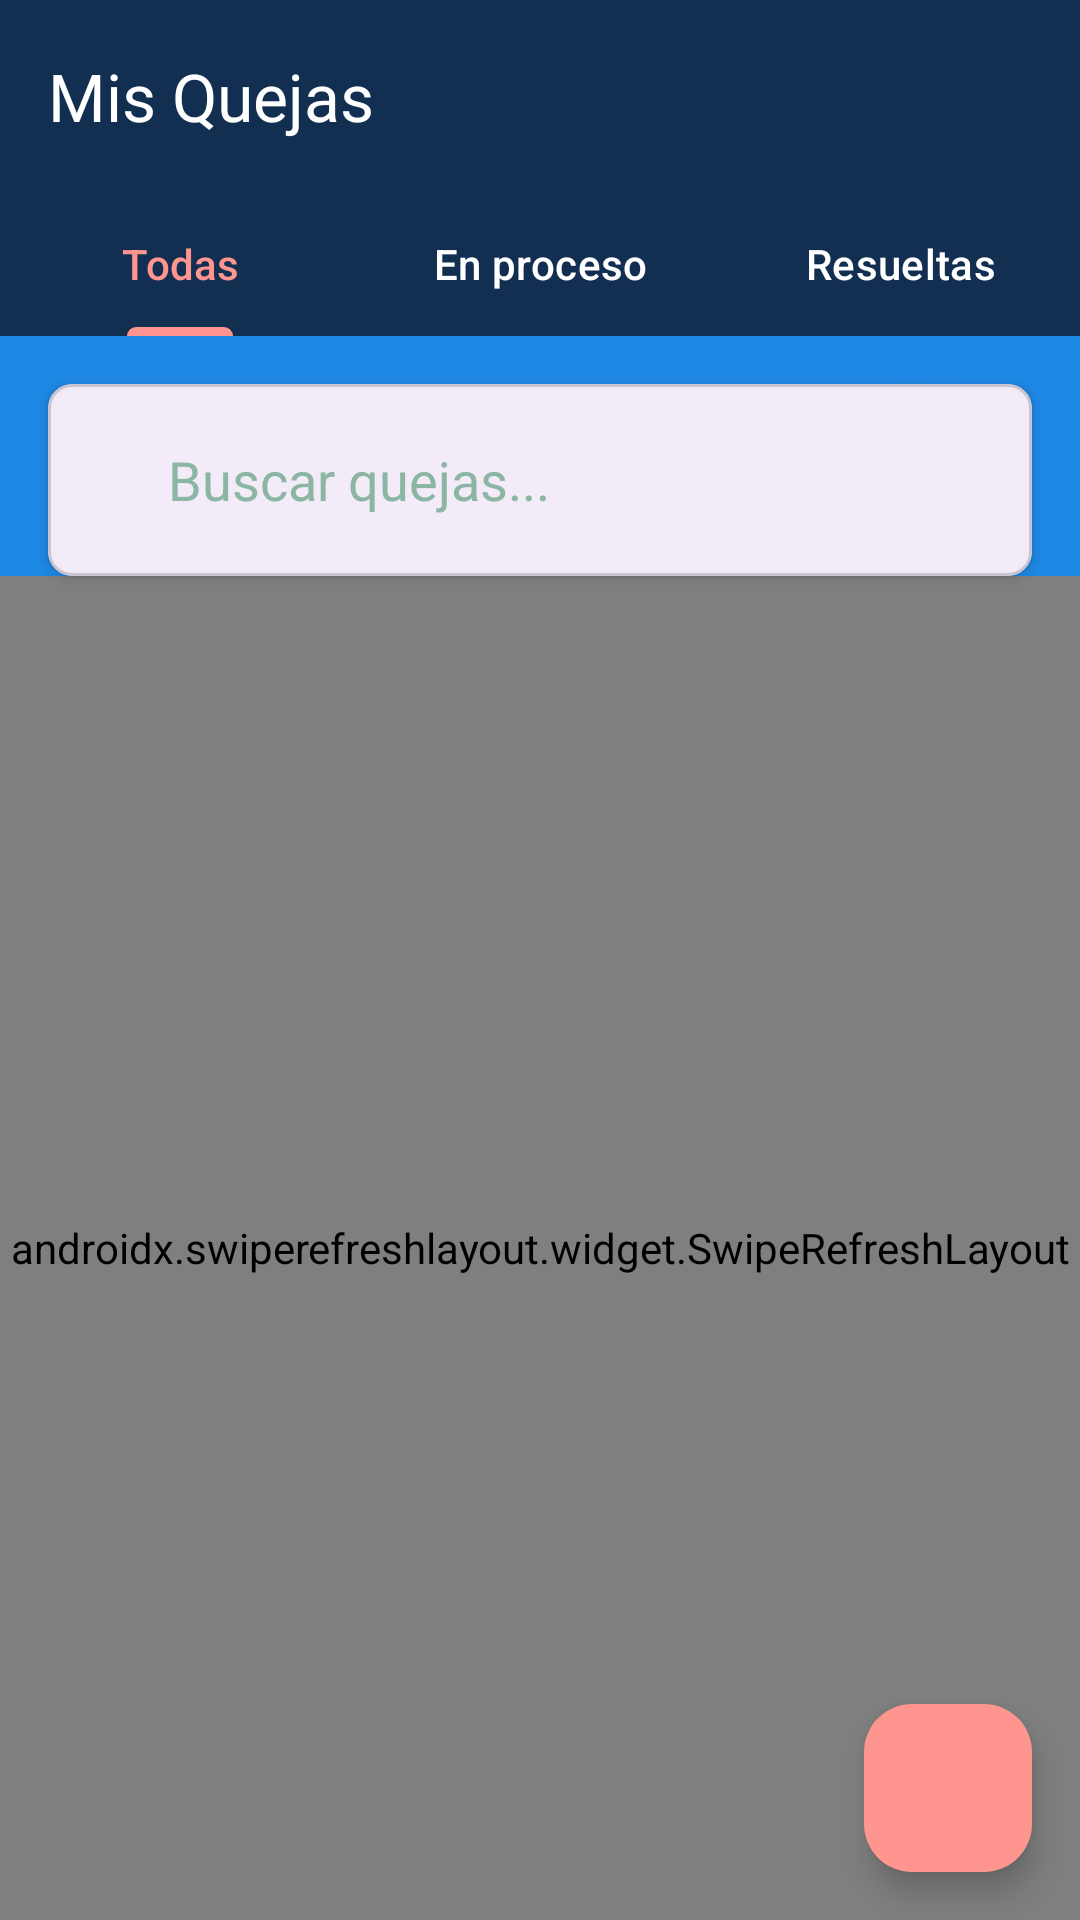

Layout XML and referenced resources for this Android screen:
<!-- AndroidManifest.xml: application theme Theme.AppAlertaMDI -->
<!-- res/layout/lista_quejas.xml -->
<?xml version="1.0" encoding="utf-8"?>
<androidx.coordinatorlayout.widget.CoordinatorLayout
    xmlns:android="http://schemas.android.com/apk/res/android"
    xmlns:app="http://schemas.android.com/apk/res-auto"
    xmlns:tools="http://schemas.android.com/tools"
    android:layout_width="match_parent"
    android:layout_height="match_parent"
    android:background="@color/fondo_principal"> 

    <com.google.android.material.appbar.AppBarLayout
        android:id="@+id/appBarLayout"
        android:layout_width="match_parent"
        android:layout_height="wrap_content"
        android:background="@color/color_primario"> 

        <androidx.appcompat.widget.Toolbar
            android:id="@+id/toolbar"
            android:layout_width="match_parent"
            android:layout_height="?attr/actionBarSize"
            app:title="Mis Quejas"
            app:titleTextColor="@android:color/white" />

        <com.google.android.material.tabs.TabLayout
            android:id="@+id/tabLayout"
            android:layout_width="match_parent"
            android:layout_height="wrap_content"
            android:background="@color/color_primario"
            app:tabIndicatorColor="@color/color_acento"
            app:tabSelectedTextColor="@color/color_acento"
            app:tabTextColor="@android:color/white"
            app:tabMode="fixed">

            <com.google.android.material.tabs.TabItem
                android:layout_width="wrap_content"
                android:layout_height="wrap_content"
                android:text="Todas"
                android:contentDescription="Ver todas las quejas" />

            <com.google.android.material.tabs.TabItem
                android:layout_width="wrap_content"
                android:layout_height="wrap_content"
                android:text="En proceso"
                android:contentDescription="Ver quejas en proceso" />

            <com.google.android.material.tabs.TabItem
                android:layout_width="wrap_content"
                android:layout_height="wrap_content"
                android:text="Resueltas"
                android:contentDescription="Ver quejas resueltas" />
        </com.google.android.material.tabs.TabLayout>
    </com.google.android.material.appbar.AppBarLayout>

    <androidx.constraintlayout.widget.ConstraintLayout
        android:layout_width="match_parent"
        android:layout_height="match_parent"
        app:layout_behavior="@string/appbar_scrolling_view_behavior">

        
        <com.google.android.material.card.MaterialCardView
            android:id="@+id/searchCardView"
            android:layout_width="match_parent"
            android:layout_height="wrap_content"
            android:layout_margin="16dp"
            app:cardCornerRadius="8dp"
            app:cardElevation="2dp"
            app:layout_constraintTop_toTopOf="parent">

            <LinearLayout
                android:layout_width="match_parent"
                android:layout_height="wrap_content"
                android:orientation="horizontal"
                android:gravity="center_vertical"
                android:padding="8dp">

                <ImageView
                    android:layout_width="24dp"
                    android:layout_height="24dp"
                    android:src="@drawable/ic_search"
                    app:tint="@color/color_secundario"
                    android:contentDescription="Icono de búsqueda" />

                <EditText
                    android:id="@+id/editTextBuscar"
                    android:layout_width="0dp"
                    android:layout_height="48dp"
                    android:layout_weight="1"
                    android:background="@null"
                    android:hint="Buscar quejas..."
                    android:padding="8dp"
                    android:textColorHint="@color/color_terciario"
                    android:importantForAccessibility="yes"
                    />
            </LinearLayout>
        </com.google.android.material.card.MaterialCardView>

        
        <LinearLayout
            android:id="@+id/emptyState"
            android:layout_width="match_parent"
            android:layout_height="wrap_content"
            android:orientation="vertical"
            android:gravity="center"
            android:padding="16dp"
            android:visibility="gone"
            app:layout_constraintTop_toTopOf="parent"
            app:layout_constraintBottom_toBottomOf="parent">

            <ImageView
                android:layout_width="120dp"
                android:layout_height="120dp"
                android:src="@drawable/ic_empty_list"
                app:tint="@color/color_terciario"
                android:contentDescription="No hay quejas para mostrar" />

            <TextView
                android:layout_width="wrap_content"
                android:layout_height="wrap_content"
                android:text="No hay quejas registradas"
                android:textSize="18sp"
                android:textColor="@color/color_primario"
                android:layout_marginTop="16dp" />

            <TextView
                android:layout_width="wrap_content"
                android:layout_height="wrap_content"
                android:text="Las quejas que reportes aparecerán aquí"
                android:textSize="14sp"
                android:textColor="@color/color_terciario"
                android:layout_marginTop="8dp" />

            <com.google.android.material.button.MaterialButton
                android:id="@+id/btnCrearQueja"
                android:layout_width="wrap_content"
                android:layout_height="wrap_content"
                android:text="Reportar una queja"
                android:textColor="@android:color/white"
                android:backgroundTint="@color/color_secundario"
                android:layout_marginTop="16dp"
                android:contentDescription="Crear una nueva queja" />
        </LinearLayout>

        
        <androidx.swiperefreshlayout.widget.SwipeRefreshLayout
            android:id="@+id/swipeRefresh"
            android:layout_width="match_parent"
            android:layout_height="0dp"
            app:layout_constraintBottom_toBottomOf="parent"
            app:layout_constraintTop_toBottomOf="@id/searchCardView"
            app:layout_constraintVertical_bias="0.0"
            tools:layout_editor_absoluteX="0dp">

            <androidx.recyclerview.widget.RecyclerView
                android:id="@+id/vistaListaQuejas"
                android:layout_width="match_parent"
                android:layout_height="match_parent"
                android:clipToPadding="false"
                android:contentDescription="Lista de quejas presentadas"
                android:paddingBottom="80dp"
                tools:listitem="@layout/quejas_item" />
        </androidx.swiperefreshlayout.widget.SwipeRefreshLayout>
    </androidx.constraintlayout.widget.ConstraintLayout>

    
    <com.google.android.material.floatingactionbutton.FloatingActionButton
        android:id="@+id/fabNuevaQueja"
        android:layout_width="wrap_content"
        android:layout_height="wrap_content"
        android:layout_gravity="bottom|end"
        android:layout_margin="16dp"
        android:backgroundTint="@color/color_acento"
        android:src="@drawable/ic_add"
        app:tint="@android:color/white"
        android:contentDescription="Crear nueva queja" />

</androidx.coordinatorlayout.widget.CoordinatorLayout>
<!-- res/layout/quejas_item.xml (included above) -->
<?xml version="1.0" encoding="utf-8"?>
<com.google.android.material.card.MaterialCardView
    xmlns:android="http://schemas.android.com/apk/res/android"
    xmlns:app="http://schemas.android.com/apk/res-auto"
    android:layout_width="match_parent"
    android:layout_height="wrap_content"
    android:layout_marginHorizontal="16dp"
    android:layout_marginVertical="8dp"
    app:cardCornerRadius="8dp"
    app:cardElevation="2dp"
    app:strokeWidth="1dp"
    app:strokeColor="#E0E0E0">

    <androidx.constraintlayout.widget.ConstraintLayout
        android:layout_width="match_parent"
        android:layout_height="wrap_content"
        android:padding="16dp">

        
        <View
            android:id="@+id/estadoIndicador"
            android:layout_width="12dp"
            android:layout_height="12dp"
            android:background="@drawable/estado_pendiente"
            app:layout_constraintStart_toStartOf="parent"
            app:layout_constraintTop_toTopOf="parent" />

        
        <TextView
            android:id="@+id/txtEstado"
            android:layout_width="wrap_content"
            android:layout_height="wrap_content"
            android:text="En proceso"
            android:textSize="12sp"
            android:textColor="@color/color_terciario"
            android:layout_marginStart="8dp"
            app:layout_constraintStart_toEndOf="@id/estadoIndicador"
            app:layout_constraintTop_toTopOf="@id/estadoIndicador"
            app:layout_constraintBottom_toBottomOf="@id/estadoIndicador" />

        
        <TextView
            android:id="@+id/txtFecha"
            android:layout_width="wrap_content"
            android:layout_height="wrap_content"
            android:text="15 mayo, 2025"
            android:textSize="12sp"
            android:textColor="@color/color_terciario"
            app:layout_constraintEnd_toEndOf="parent"
            app:layout_constraintTop_toTopOf="parent" />

        
        <TextView
            android:id="@+id/txtTitulo"
            android:layout_width="0dp"
            android:layout_height="wrap_content"
            android:text="Problema con el servicio de agua"
            android:textSize="16sp"
            android:textStyle="bold"
            android:textColor="@color/color_primario"
            android:layout_marginTop="12dp"
            app:layout_constraintStart_toStartOf="parent"
            app:layout_constraintEnd_toEndOf="parent"
            app:layout_constraintTop_toBottomOf="@id/txtEstado" />

        
        <TextView
            android:id="@+id/txtDescripcion"
            android:layout_width="0dp"
            android:layout_height="wrap_content"
            android:text="Llevo tres días sin servicio de agua en mi domicilio, ya he reportado varias veces y no he recibido respuesta."
            android:textSize="14sp"
            android:textColor="#666666"
            android:maxLines="2"
            android:ellipsize="end"
            android:layout_marginTop="4dp"
            app:layout_constraintStart_toStartOf="parent"
            app:layout_constraintEnd_toEndOf="parent"
            app:layout_constraintTop_toBottomOf="@id/txtTitulo" />

        
        <View
            android:id="@+id/divider"
            android:layout_width="match_parent"
            android:layout_height="1dp"
            android:background="#E0E0E0"
            android:layout_marginTop="16dp"
            app:layout_constraintTop_toBottomOf="@id/txtDescripcion" />

        
        <LinearLayout
            android:layout_width="match_parent"
            android:layout_height="wrap_content"
            android:orientation="horizontal"
            android:layout_marginTop="8dp"
            app:layout_constraintTop_toBottomOf="@id/divider">

            
            <com.google.android.material.button.MaterialButton
                android:id="@+id/btnVerDetalles"
                android:layout_width="0dp"
                android:layout_height="wrap_content"
                android:layout_weight="1"
                android:text="Ver detalles"
                android:textColor="@color/color_secundario"
                android:textSize="12sp"
                style="@style/Widget.MaterialComponents.Button.TextButton"
                app:icon="@drawable/ic_details"
                app:iconTint="@color/color_secundario"
                app:iconSize="16dp"
                android:contentDescription="Ver detalles de la queja" />

            
            <com.google.android.material.button.MaterialButton
                android:id="@+id/btnSeguimiento"
                android:layout_width="0dp"
                android:layout_height="wrap_content"
                android:layout_weight="1"
                android:text="Seguimiento"
                android:textColor="@color/color_primario"
                android:textSize="12sp"
                style="@style/Widget.MaterialComponents.Button.TextButton"
                app:icon="@drawable/ic_chat"
                app:iconTint="@color/color_primario"
                app:iconSize="16dp"
                android:contentDescription="Dar seguimiento a la queja" />
        </LinearLayout>
    </androidx.constraintlayout.widget.ConstraintLayout>
</com.google.android.material.card.MaterialCardView>
<!-- resources referenced by this layout -->
<resources>
  <color name="color_acento">#fe958f</color>
  <color name="color_primario">#122f51</color>
  <color name="color_secundario">#17a7a8</color>
  <color name="color_terciario">#8bb6a3</color>
  <color name="fondo_principal">#1E88E5</color>
  <!-- drawable ic_empty_list (drawable) -->
  <?xml version="1.0" encoding="utf-8"?>
  <vector xmlns:android="http://schemas.android.com/apk/res/android"
      android:width="24dp"
      android:height="24dp"
      android:viewportWidth="24"
      android:viewportHeight="24"
      android:tint="?attr/colorControlNormal">
      <path
          android:fillColor="@android:color/white"
          android:pathData="M19,5v14H5V5h14m1.1,-2H3.9c-0.5,0 -0.9,0.4 -0.9,0.9v16.2c0,0.4 0.4,0.9 0.9,0.9h16.2c0.4,0 0.9,-0.5 0.9,-0.9V3.9c0,-0.5 -0.5,-0.9 -0.9,-0.9z"/>
      <path
          android:fillColor="@android:color/white"
          android:pathData="M11,7h6v2h-6zM11,11h6v2h-6zM11,15h6v2h-6zM7,7h2v2L7,9zM7,11h2v2L7,13zM7,15h2v2L7,17z"/>
  </vector>
  <style name="Theme.AppAlertaMDI" parent="Base.Theme.AppAlertaMDI" />
  <style name="Base.Theme.AppAlertaMDI" parent="Theme.Material3.DayNight.NoActionBar">
          
          
  
      </style>
</resources>
